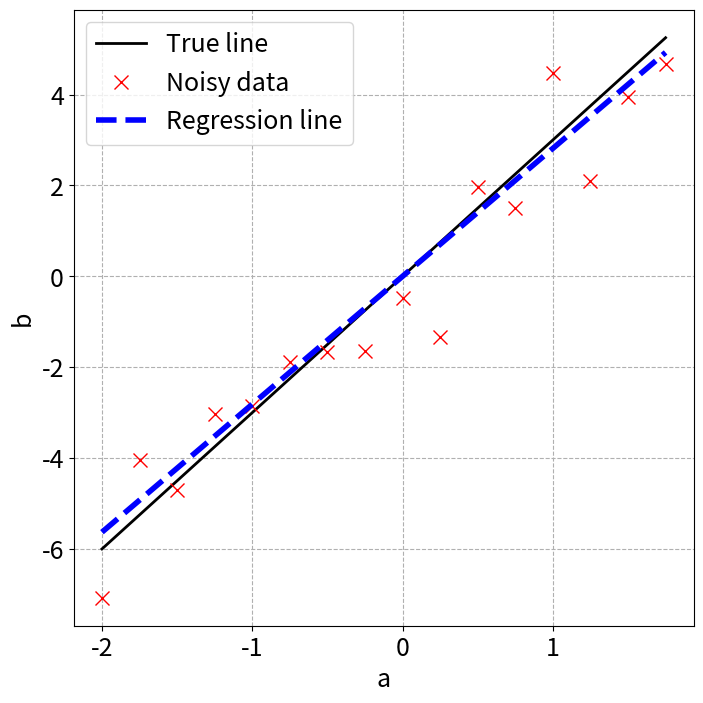

This chart was generated by the following Python code:
#@+leo-ver=5-thin
#@+node:ekr.20241212100513.14: * @file Python/CH01\CH01_SEC04_1_Linear.py
#@+others
#@+node:ekr.20241212100513.16: ** import matplotlib.pyplot as plt
import matplotlib.pyplot as plt
import numpy as np
plt.rcParams['figure.figsize'] = [8, 8]
plt.rcParams.update({'font.size': 18})

x = 3  # True slope
a = np.arange(-2, 2, 0.25)
a = a.reshape(-1, 1)
b = x * a + np.random.randn(*a.shape)  # Add noise

plt.plot(a, x * a, color='k', linewidth=2, label='True line')  # True relationship
plt.plot(a, b, 'x', color='r', markersize=10, label='Noisy data')  # Noisy measurements

U, S, VT = np.linalg.svd(a, full_matrices=False)
xtilde = VT.T @np.linalg.inv(np.diag(S)) @U.T @b  # Least-square fit

plt.plot(a, xtilde * a, '--', color='b', linewidth=4, label='Regression line')

plt.xlabel('a')
plt.ylabel('b')

plt.grid(linestyle='--')
plt.legend()
plt.show()


#@+node:ekr.20241212100513.17: ** Three methods of computing regression
# Three methods of computing regression

xtilde1 = VT.T @np.linalg.inv(np.diag(S)) @U.T @b
xtilde2 = np.linalg.pinv(a) @b

# The third method is specific to Matlab:
# xtilde3 = regress(b,a)
#@-others
#@@language python
#@@tabwidth -4
#@-leo
